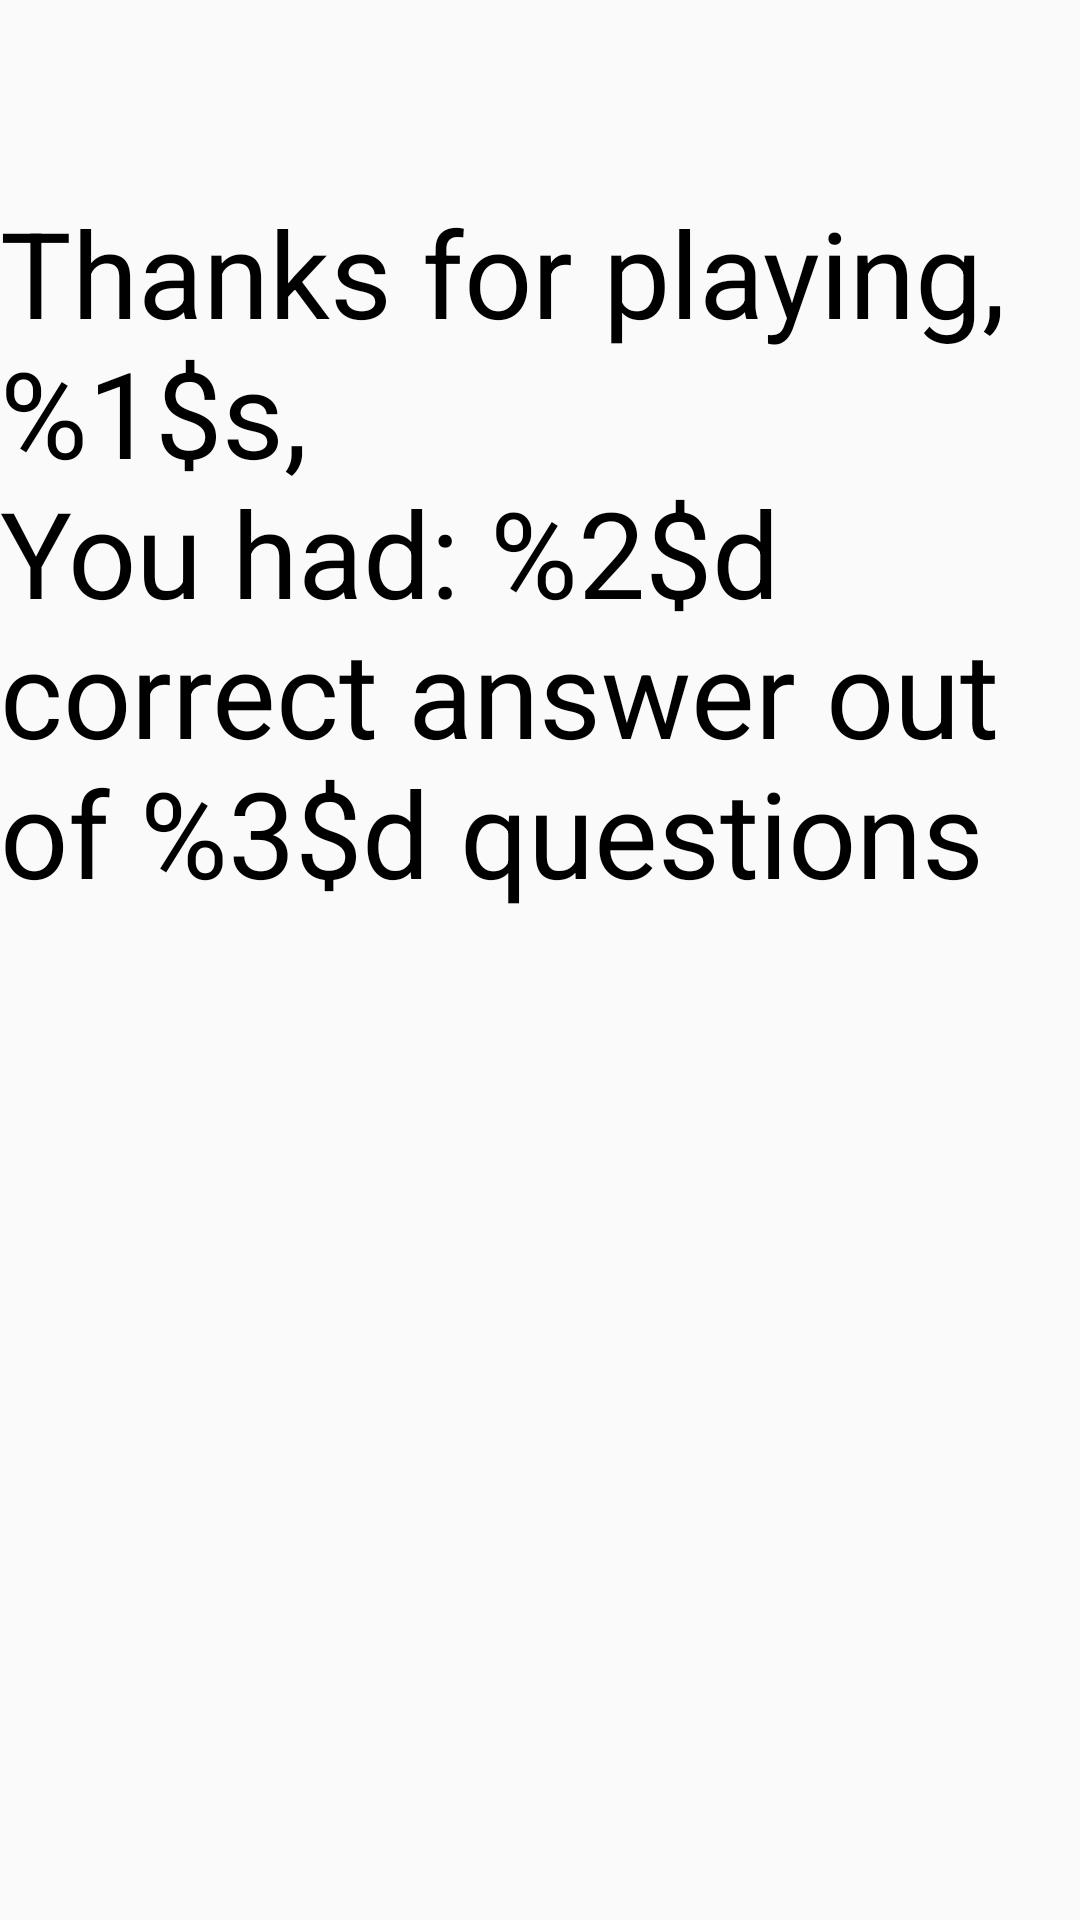

Android layout source for this screen:
<!-- AndroidManifest.xml: application theme AppTheme -->
<!-- res/layout/end_layout.xml -->
<?xml version="1.0" encoding="utf-8"?>
<RelativeLayout xmlns:android="http://schemas.android.com/apk/res/android"
    android:layout_width="match_parent"
    android:layout_height="match_parent"
    android:orientation="vertical"
    android:paddingTop="64dp">


    <TextView
        android:id="@+id/end_screen_textview"
        android:layout_width="wrap_content"
        android:layout_height="wrap_content"
        android:layout_centerHorizontal="true"
        android:text="@string/thanks_for_playing"
        android:textColor="#000000"
        android:textSize="40sp" />

</RelativeLayout>
<!-- resources referenced by this layout -->
<resources>
  <string name="thanks_for_playing">Thanks for playing,%1$s,\nYou had: %2$d correct answer out of %3$d questions</string>
  <style name="AppTheme" parent="Theme.AppCompat.Light.DarkActionBar">
          
          <item name="colorPrimary">@color/colorPrimary</item>
          <item name="colorPrimaryDark">@color/colorPrimaryDark</item>
          <item name="colorAccent">@color/colorAccent</item>
      </style>
  <!-- not gathered from this repository: default colours our renderer supplied (Android Studio template values) -->
  <color name="colorPrimary">#FF6200EE</color>
  <color name="colorPrimaryDark">#FF3700B3</color>
  <color name="colorAccent">#FF03DAC5</color>
</resources>
